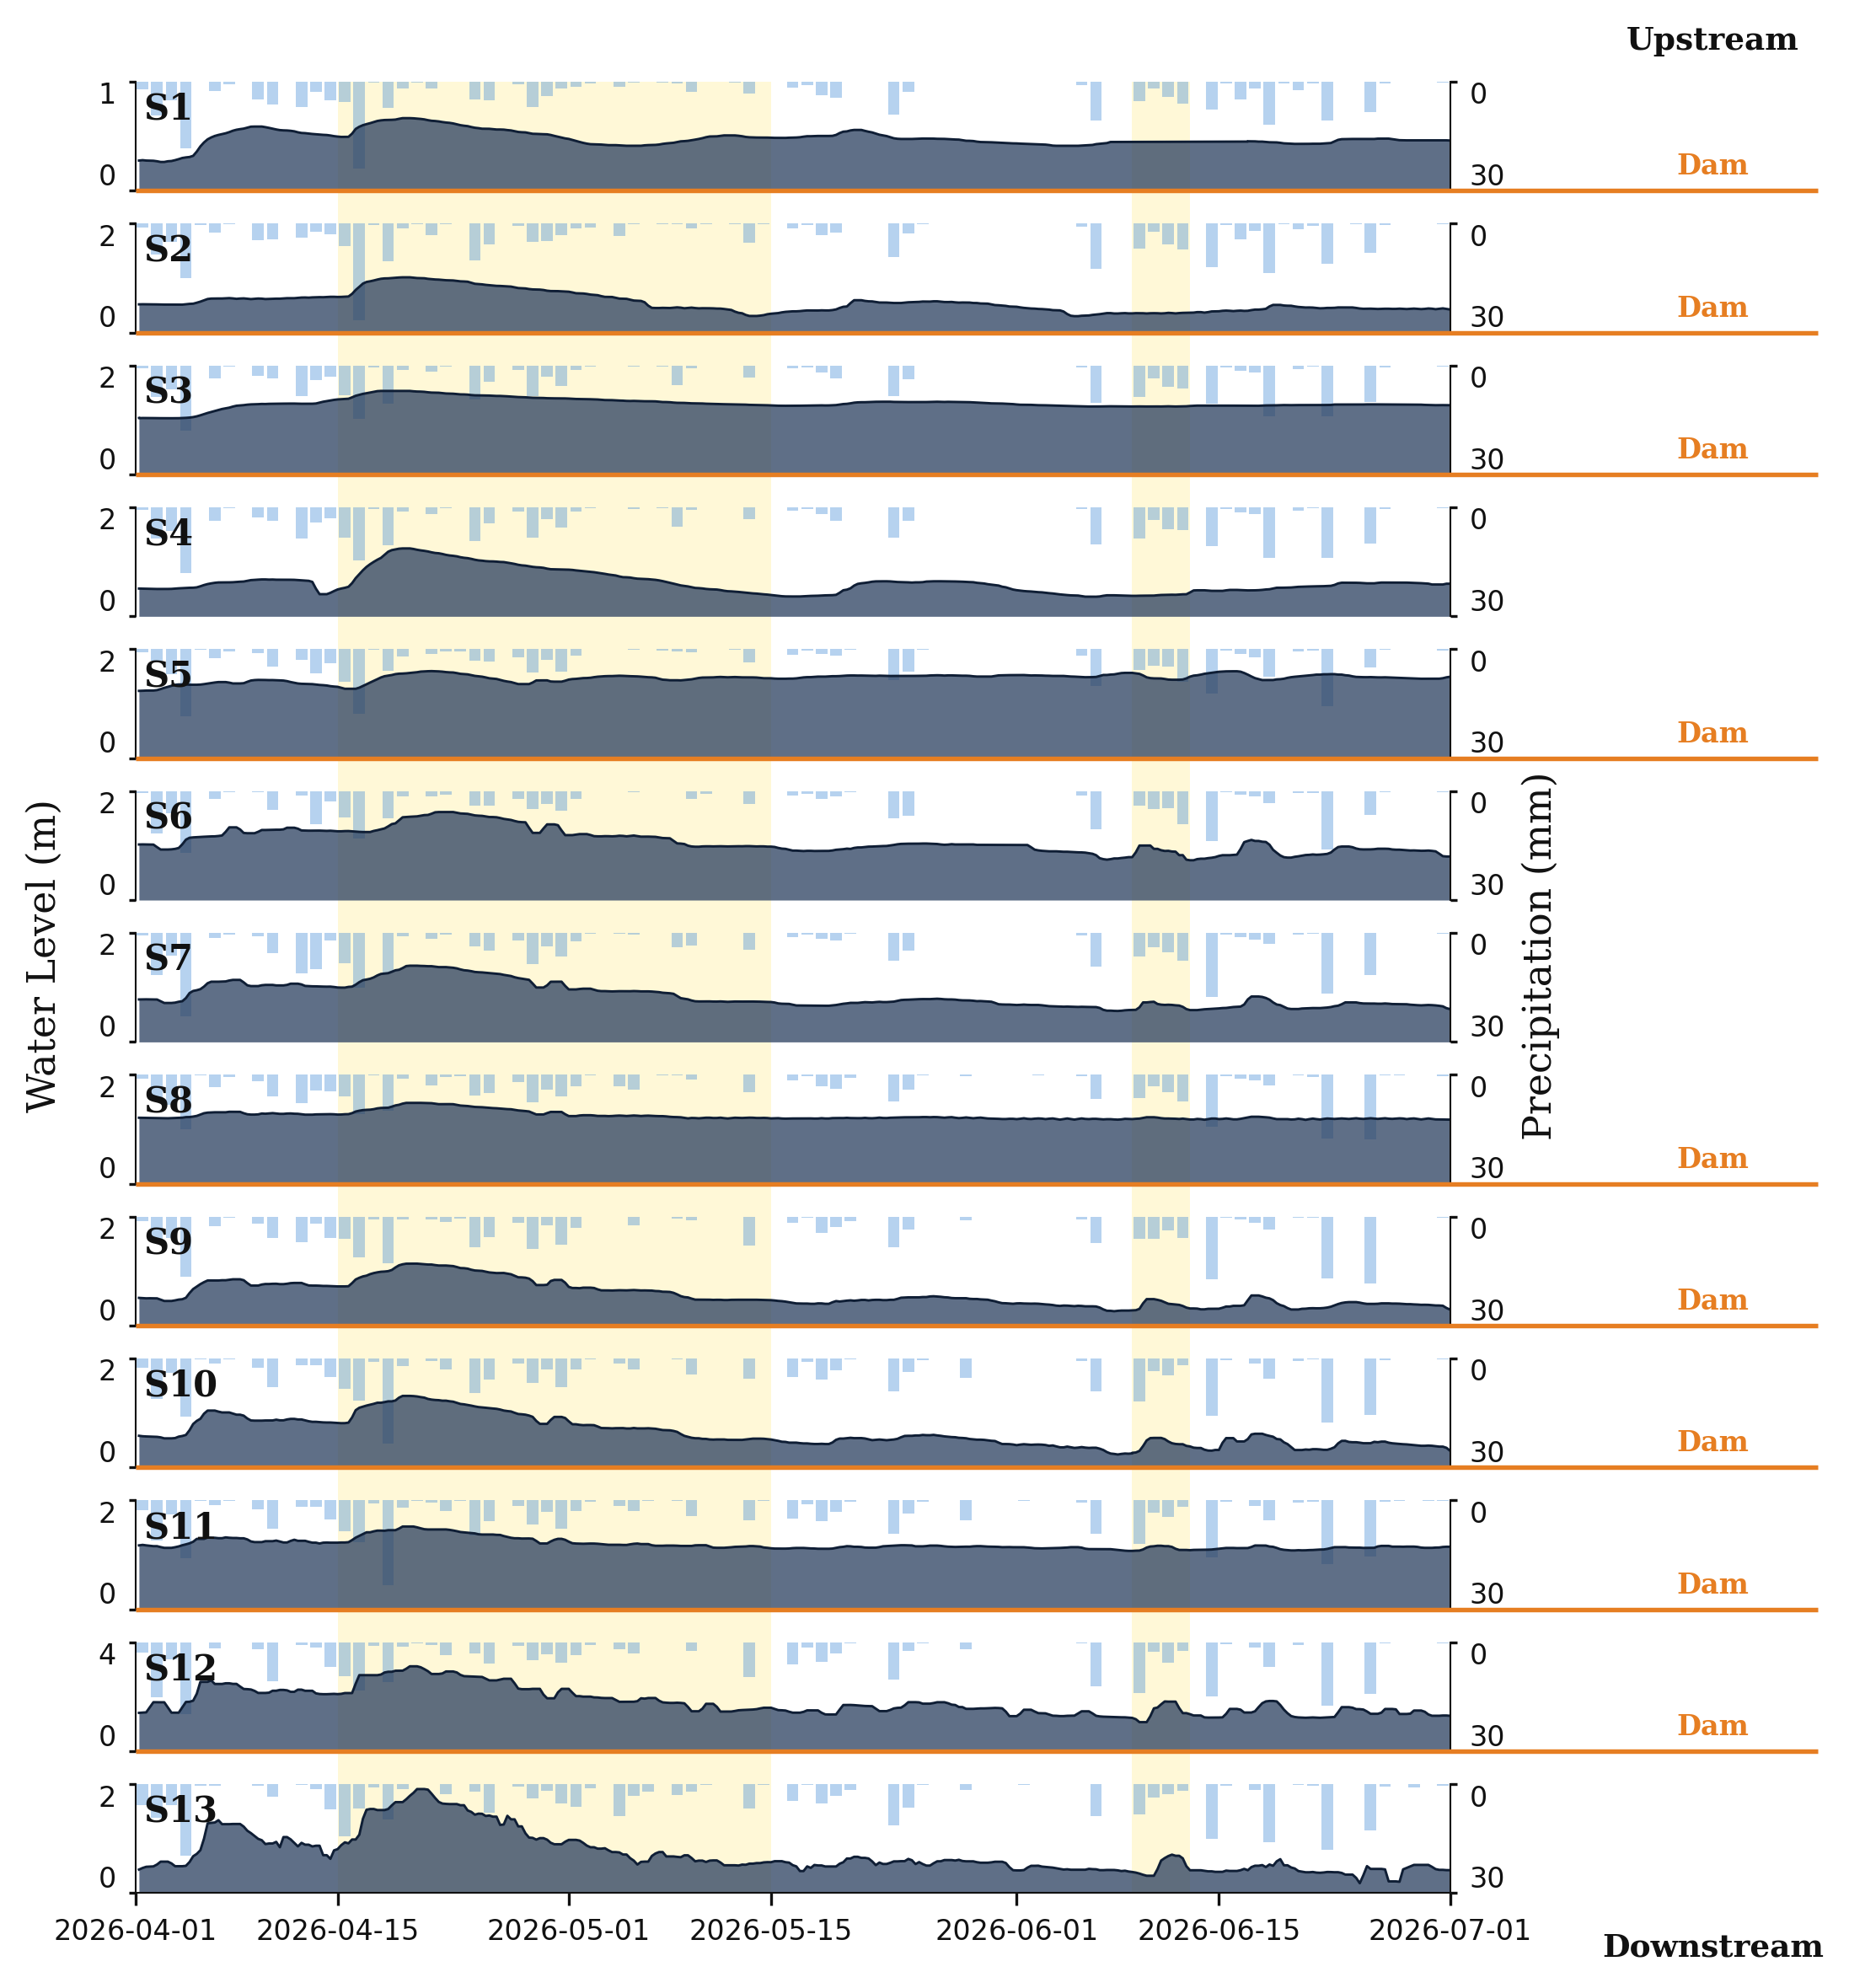

Write the Python code that produced this figure.
# /// script
# requires-python = ">=3.10"
# dependencies = [
#   "influxdb-client>=1.40",
#   "matplotlib>=3.8",
#   "pandas>=2.0",
# ]
# ///
"""
Publication-ready water-depth figure for the Digital Water Lab MAIN-STEM
network (13 sites), styled as small multiples with per-row y-axes so the scale
is visible right next to each curve. Compact vertical layout with no title or
subtitle (caption is added downstream, in the paper).

Also overlays daily precipitation (mm) per site as translucent bars hanging
from the top of each panel, using the shared-scale rainfall pulled from
Open-Meteo by fetch_rainfall.py.

Design conventions (chosen for print-quality reproduction):
  • Light mode: white background, black axes, dark ink.
  • SI units: water depth in meters (raw is mm; converted at render).
  • One stacked panel per site (13 total), shared x-axis. Each panel's y-scale
    runs 0 → ceil(site max depth) for the plotted window, with integer ticks
    at the two extremes.
  • Rainfall bars share a single mm scale across all panels, so bar heights
    are directly comparable between sites. The right axis matches the left
    (integer end ticks, flush labels) and is titled Precipitation (mm).
  • S1-S13 labels inside each panel (mid-left), ordered N → S
    (upstream → downstream).
  • X-axis dates formatted as YYYY-MM-DD (ISO 8601).
  • Outputs both PNG (300 DPI) and vector PDF.

Run:
  uv run --script ridgeline_publication.py
  (or: pip install influxdb-client matplotlib pandas; python ridgeline_publication.py)

Set INFLUX_TOKEN as an env var (or paste into TOKEN_DEFAULT).
Requires rainfall_by_site.csv next to this script (produced by fetch_rainfall.py).
"""

from __future__ import annotations

import csv
import math
import os
import warnings
from datetime import datetime, timedelta, timezone
from pathlib import Path

import matplotlib.dates as mdates
import matplotlib.pyplot as plt
import numpy as np
import pandas as pd
from influxdb_client import InfluxDBClient
from influxdb_client.client.warnings import MissingPivotFunction
from matplotlib.patches import Rectangle
from matplotlib.transforms import blended_transform_factory

warnings.simplefilter("ignore", MissingPivotFunction)

# ────────────────────────────────────────────────────────────────────────────
# CONFIG
# ────────────────────────────────────────────────────────────────────────────

from env import INFLUX_URL, INFLUX_ORG, TOKEN_DEFAULT, INFLUX_TOKEN

# All 23 sites in N → S order; MAIN_STEM filters to the 13 shown in the figure.
SITES: list[str] = [
    "ARB034", "ARB026", "ARB077", "ARB013", "ARB017", "ARB061", "ARB107",
    "ARB082", "ARB083", "ARB109", "ARB012", "ARB027", "ARB028", "ARB118",
    "ARB025", "ARB062", "ARB018", "ARB103", "ARB063", "ARB031", "ARB120",
    "ARB059", "ARB112",
]
MAIN_STEM: set[str] = {
    "ARB034", "ARB026", "ARB013", "ARB012", "ARB027", "ARB025", "ARB031",
    "ARB059", "ARB109", "ARB077", "ARB112", "ARB118", "ARB120",
}
SITES_TO_PLOT: list[str] = [s for s in SITES if s in MAIN_STEM]

START: datetime = datetime(2026, 4, 1, tzinfo=timezone.utc)
STOP: datetime = datetime(2026, 7, 1, tzinfo=timezone.utc)

MM_TO_M = 0.001
SMOOTHING_WINDOW = 6           # points, on the aggregated series

# Publication palette (light mode).
BG = "#ffffff"
FG = "#111111"
GRID = "#d0d0d0"
FILL_COLOR   = "#2a3f5f"       # dark navy — water fill
STROKE_COLOR = "#0f1e35"
FILL_ALPHA   = 0.75

RAIN_COLOR = "#4a90d9"         # muted blue — rainfall bars
RAIN_ALPHA = 0.40              # translucent so overhang doesn't hide water
RAIN_CSV = Path("rainfall_by_site.csv")
INFLUX_TIMEOUT_MS = 120_000    # longer ranges need more than the 10 s default

# Yellow highlight bands spanning every panel (top of S1 → bottom of S13).
HIGHLIGHT_PERIODS: list[tuple[datetime, datetime]] = [
    (datetime(2026, 4, 15, tzinfo=timezone.utc),
     datetime(2026, 5, 15, tzinfo=timezone.utc)),
    (datetime(2026, 6, 9, tzinfo=timezone.utc),
     datetime(2026, 6, 13, tzinfo=timezone.utc)),
]
HIGHLIGHT_FACE = "#ffe14a"
HIGHLIGHT_ALPHA = 0.22

# Orange baseline extensions (1-based panel numbers S1…S13) drawn to the
# right of the stack, labeled "Dam".
DAM_PANELS = {1, 2, 3, 5, 8, 9, 10, 11, 12}
DAM_COLOR = "#e67e22"
DAM_LW = 1.3
# Axes-fraction: left spine, across the panel, through the precip labels.
DAM_X0 = 0.00
DAM_X1 = 1.28
DAM_LABEL_X = 1.20

OUT_PNG = "ridgeline_publication.png"
OUT_PDF = "ridgeline_publication.pdf"
OUT_KEY = "ridgeline_publication_key.csv"

# ────────────────────────────────────────────────────────────────────────────
# QUERIES  (same shape as ridgeline_plot.py)
# ────────────────────────────────────────────────────────────────────────────

def pick_aggregate(days: float) -> str:
    if days <= 1:   return "5m"
    if days <= 7:   return "15m"
    if days <= 30:  return "1h"
    if days <= 90:  return "3h"
    if days <= 365: return "6h"
    return "1d"

def build_depth_query(sites, start, stop) -> str:
    sites_literal = "[" + ", ".join(f'"{s}"' for s in sites) + "]"
    window = pick_aggregate((stop - start).total_seconds() / 86400)
    return f"""
from(bucket: "depth")
  |> range(start: {start.isoformat().replace('+00:00', 'Z')}, stop: {stop.isoformat().replace('+00:00', 'Z')})
  |> filter(fn: (r) => r._measurement == "maxbotix_depth")
  |> filter(fn: (r) => contains(value: r.site_id, set: {sites_literal}))
  |> aggregateWindow(every: {window}, fn: mean, createEmpty: false)
  |> keep(columns: ["_time", "_value", "site_id"])
""".strip()

def build_name_query(sites) -> str:
    sites_literal = "[" + ", ".join(f'"{s}"' for s in sites) + "]"
    return f"""
from(bucket: "meta")
  |> range(start: -180d)
  |> filter(fn: (r) => r._field == "gps")
  |> filter(fn: (r) => contains(value: r.site_id, set: {sites_literal}))
  |> last()
  |> keep(columns: ["site_id", "site_name"])
""".strip()

def build_site_config_query(sites) -> str:
    sites_literal = "[" + ", ".join(f'"{s}"' for s in sites) + "]"
    return f"""
from(bucket: "sites")
  |> range(start: -365d)
  |> filter(fn: (r) => r._field == "offset")
  |> filter(fn: (r) => r._value > 0.0)
  |> filter(fn: (r) => contains(value: r._measurement, set: {sites_literal}))
  |> group(columns: ["_measurement"])
  |> last()
  |> keep(columns: ["_measurement", "_value"])
""".strip()

def fetch_data():
    if not INFLUX_TOKEN:
        raise RuntimeError("INFLUX_TOKEN not set. Export it or paste into TOKEN_DEFAULT.")
    with InfluxDBClient(
        url=INFLUX_URL, token=INFLUX_TOKEN, org=INFLUX_ORG,
        timeout=INFLUX_TIMEOUT_MS,
    ) as client:
        qapi = client.query_api()
        depth_df = qapi.query_data_frame(build_depth_query(SITES_TO_PLOT, START, STOP))
        name_df = qapi.query_data_frame(build_name_query(SITES_TO_PLOT))
        cfg_df = qapi.query_data_frame(build_site_config_query(SITES_TO_PLOT))
    if isinstance(depth_df, list):
        depth_df = pd.concat(depth_df, ignore_index=True) if depth_df else pd.DataFrame()
    if isinstance(name_df, list):
        name_df = pd.concat(name_df, ignore_index=True) if name_df else pd.DataFrame()
    if isinstance(cfg_df, list):
        cfg_df = pd.concat(cfg_df, ignore_index=True) if cfg_df else pd.DataFrame()
    if depth_df.empty:
        raise RuntimeError("No depth records returned for the selected sites/range.")

    depth_df = depth_df[["_time", "_value", "site_id"]].copy()
    depth_df["_time"] = pd.to_datetime(depth_df["_time"], utc=True)
    depth_df["_value"] = pd.to_numeric(depth_df["_value"], errors="coerce")
    depth_df = depth_df.dropna(subset=["_value"])

    names: dict[str, str] = {}
    if not name_df.empty and {"site_id", "site_name"}.issubset(name_df.columns):
        for _, r in name_df.iterrows():
            sid, sname = r.get("site_id"), r.get("site_name")
            if isinstance(sid, str) and isinstance(sname, str):
                names[sid] = sname

    offsets: dict[str, float] = {}
    if not cfg_df.empty and {"_measurement", "_value"}.issubset(cfg_df.columns):
        for _, r in cfg_df.iterrows():
            sid = r.get("_measurement")
            v = pd.to_numeric(r.get("_value"), errors="coerce")
            if isinstance(sid, str) and pd.notna(v) and v > 0:
                offsets[sid] = float(v)                # mm
    return depth_df, names, offsets

def load_rainfall() -> pd.DataFrame:
    """Load per-site daily precipitation (mm) produced by fetch_rainfall.py."""
    if not RAIN_CSV.exists():
        print(f"NOTE: {RAIN_CSV} not found — skipping rainfall overlay. "
              f"Run fetch_rainfall.py first.")
        return pd.DataFrame(columns=["site_id", "date", "precip_mm"])
    r = pd.read_csv(RAIN_CSV)
    r["date"] = pd.to_datetime(r["date"], utc=True)
    r["precip_mm"] = pd.to_numeric(r["precip_mm"], errors="coerce").fillna(0.0)
    # Trim to the plotting window.
    r = r[(r["date"] >= START) & (r["date"] < STOP + timedelta(days=1))]
    return r

# ────────────────────────────────────────────────────────────────────────────
# RENDER (small multiples)
# ────────────────────────────────────────────────────────────────────────────

def render(depth_df: pd.DataFrame, names: dict, offsets: dict, rain_df: pd.DataFrame) -> None:
    n = len(SITES_TO_PLOT)

    # Per-site depth (m) with a 6-pt rolling median; clipped at 0.
    # y-ceiling is the integer just above (or equal to) that site's max.
    series: dict[str, pd.DataFrame] = {}
    y_ceilings: dict[str, int] = {}
    for s in SITES_TO_PLOT:
        sdf = depth_df[depth_df["site_id"] == s].sort_values("_time").reset_index(drop=True)
        off_mm = offsets.get(s, float("nan"))
        if sdf.empty or not np.isfinite(off_mm):
            series[s] = pd.DataFrame(columns=["_time", "_m"])
            y_ceilings[s] = 1
            continue
        depth_m = (off_mm - sdf["_value"]) * MM_TO_M
        depth_m = depth_m.clip(lower=0)
        depth_m = depth_m.rolling(SMOOTHING_WINDOW, min_periods=1).median()
        series[s] = pd.DataFrame({"_time": sdf["_time"], "_m": depth_m}).dropna()
        site_max = float(series[s]["_m"].max()) if not series[s].empty else 0.0
        y_ceilings[s] = max(1, int(np.ceil(site_max)))

    # Shared rainfall scale across all sites. Round up to a tidy step so the
    # bars in every panel are directly comparable.
    if not rain_df.empty and rain_df["precip_mm"].max() > 0:
        raw_max = float(rain_df["precip_mm"].max())
        # Round up to the next multiple of 5 mm (min 10 for a sensible axis).
        rain_max = max(10.0, math.ceil(raw_max / 5.0) * 5.0)
    else:
        rain_max = 0.0

    # Stacked panels, shared x. Extra width on the right for Dam stubs.
    fig_w = 8.0
    fig_h = max(8.4, 0.56 * n + 1.15)
    fig, axes = plt.subplots(n, 1, sharex=True, figsize=(fig_w, fig_h))
    fig.patch.set_facecolor(BG)
    rain_axes: list = []

    for i, s in enumerate(SITES_TO_PLOT):
        ax = axes[i]
        ax.set_facecolor(BG)

        sdf = series[s]
        if not sdf.empty and len(sdf) > 1:
            ax.fill_between(sdf["_time"], sdf["_m"], 0,
                            color=FILL_COLOR, alpha=FILL_ALPHA, linewidth=0)
            ax.plot(sdf["_time"], sdf["_m"], color=STROKE_COLOR, linewidth=0.7)

        # Per-site y-scale: 0 → ceil(max depth in this window), integer ticks.
        # Extreme labels sit flush with their ticks (not vertically centered):
        # top of the max against the top tick, bottom of "0" against the bottom.
        y_ceiling = y_ceilings[s]
        y_ticks = [0, y_ceiling]
        ax.set_ylim(0, y_ceiling)
        ax.set_yticks(y_ticks)
        y_labels = ax.set_yticklabels([f"{t}" for t in y_ticks])
        y_labels[0].set_verticalalignment("bottom")
        y_labels[-1].set_verticalalignment("top")
        ax.tick_params(axis="y", labelsize=8, colors=FG, length=2)

        # Rainfall bars hanging from the top (shared mm scale).
        # Inverted ylim so 0 sits at the top tick and rain_max at the bottom.
        if rain_max > 0:
            rax = ax.twinx()
            rax.set_facecolor("none")
            rax.set_ylim(rain_max, 0)
            rdf = rain_df[rain_df["site_id"] == s]
            if not rdf.empty:
                # bar centers at noon UTC so each bar sits over its day.
                bar_x = rdf["date"] + pd.Timedelta(hours=12)
                rax.bar(
                    bar_x, rdf["precip_mm"],
                    width=0.8, align="center",
                    color=RAIN_COLOR, alpha=RAIN_ALPHA,
                    linewidth=0, zorder=3,
                )
            rain_ticks = [0, int(rain_max)]
            rax.set_yticks(rain_ticks)
            r_labels = rax.set_yticklabels([f"{t}" for t in rain_ticks])
            # Inverted axis: "0" is the top-most number, rain_max the bottom-most.
            r_labels[0].set_verticalalignment("top")
            r_labels[-1].set_verticalalignment("bottom")
            rax.tick_params(axis="y", labelsize=8, colors=FG, length=2)
            for side in ("top", "right", "bottom", "left"):
                rax.spines[side].set_visible(False)
            rain_axes.append(rax)
            # Match the water-axis x-range on the twin so bars don't drift.
            rax.set_xlim(START, STOP)
            rax.margins(x=0)

        # Site label just inside the plot, right of the y-axis and vertically
        # "centered" on the panel so the curve stays flush to the left spine.
        ax.text(0.006, 0.75, f"S{i + 1}", transform=ax.transAxes,
                ha="left", va="center", fontsize=10, fontweight="bold",
                color=FG, family="serif")

        # Clean spines: left + right visible for every panel; bottom on the last.
        ax.spines["top"].set_visible(False)
        ax.spines["left"].set_color(FG); ax.spines["left"].set_linewidth(0.5)
        ax.spines["right"].set_visible(True)
        ax.spines["right"].set_color(FG); ax.spines["right"].set_linewidth(0.5)
        if i < n - 1:
            ax.spines["bottom"].set_visible(False)
            ax.tick_params(axis="x", bottom=False, labelbottom=False)
        else:
            ax.spines["bottom"].set_color(FG); ax.spines["bottom"].set_linewidth(0.5)
            locator = mdates.AutoDateLocator(minticks=4, maxticks=6)
            ax.xaxis.set_major_locator(locator)
            ax.xaxis.set_major_formatter(mdates.DateFormatter("%Y-%m-%d"))
            ax.tick_params(axis="x", labelsize=8, colors=FG)

        # Shared x-range with no side margins so the hydrograph meets the
        # left spine (and the right edge) instead of floating inward.
        ax.set_xlim(START, STOP)
        ax.margins(x=0)

    # Figure-level y-axis labels (rotated, tight against the tick numbers).
    fig.text(0.005, 0.55, "Water Level (m)", rotation=90, va="center", ha="center",
             fontsize=11, color=FG, family="serif")
    fig.text(0.745, 0.55, "Precipitation (mm)", rotation=90, va="center", ha="center",
             fontsize=11, color=FG, family="serif")

    plt.subplots_adjust(left=0.05, right=0.70, top=0.96, bottom=0.11, hspace=0.30)
    # Draw once so tick Text objects exist, then pin extreme labels flush
    # with their ticks (draw/layout can otherwise restore the default va).
    fig.canvas.draw()

    # Yellow bands in date-x / figure-y so each cuts through every panel
    # (and the gaps) instead of being clipped to a single axes.
    periods = [(a, b) for a, b in HIGHLIGHT_PERIODS if b > a]
    if periods:
        for ax in np.atleast_1d(axes):
            ax.set_facecolor("none")
            ax.set_zorder(1)
        pos_top = axes[0].get_position()
        pos_bot = axes[-1].get_position()
        trans = blended_transform_factory(axes[0].transData, fig.transFigure)
        band_h = pos_top.y1 - pos_bot.y0
        for t0, t1 in periods:
            x0 = mdates.date2num(t0)
            x1 = mdates.date2num(t1)
            fig.add_artist(Rectangle(
                (x0, pos_bot.y0), x1 - x0, band_h,
                transform=trans,
                facecolor=HIGHLIGHT_FACE,
                alpha=HIGHLIGHT_ALPHA,
                edgecolor="none",
                linewidth=0,
                zorder=0,
                clip_on=False,
            ))

    # Bold orange baseline stubs to the right of selected panels, labeled Dam.
    for i, ax in enumerate(np.atleast_1d(axes)):
        if (i + 1) not in DAM_PANELS:
            continue
        trans = blended_transform_factory(ax.transAxes, ax.transData)
        ax.plot(
            [DAM_X0, DAM_X1], [0, 0],
            transform=trans,
            color=DAM_COLOR,
            linewidth=DAM_LW,
            solid_capstyle="butt",
            clip_on=False,
            zorder=5,
        )
        ax.annotate(
            "Dam",
            xy=(DAM_LABEL_X, 0.0),
            xycoords=trans,
            xytext=(0, 3),
            textcoords="offset points",
            ha="center", va="bottom",
            fontsize=8, fontweight="bold",
            color=DAM_COLOR, family="serif",
            annotation_clip=False,
            zorder=6,
        )

    # Column titles for the Dam strip: N (top) → S (bottom).
    pos0 = axes[0].get_position()
    posn = axes[-1].get_position()
    dam_x = pos0.x0 + DAM_LABEL_X * pos0.width
    fig.text(dam_x, pos0.y1 + 0.012, "Upstream",
             ha="center", va="bottom", fontsize=9, fontweight="bold",
             color=FG, family="serif")
    fig.text(dam_x, posn.y0 - 0.018, "Downstream",
             ha="center", va="top", fontsize=9, fontweight="bold",
             color=FG, family="serif")
    for ax in np.atleast_1d(axes):
        labels = ax.get_yticklabels()
        if len(labels) >= 2:
            labels[0].set_verticalalignment("bottom")
            labels[-1].set_verticalalignment("top")
    for rax in rain_axes:
        labels = rax.get_yticklabels()
        if len(labels) >= 2:
            # Inverted rainfall axis: 0 at the top tick, max at the bottom tick.
            labels[0].set_verticalalignment("top")
            labels[-1].set_verticalalignment("bottom")
    plt.savefig(OUT_PNG, dpi=300, facecolor=BG, bbox_inches="tight")
    plt.savefig(OUT_PDF, facecolor=BG, bbox_inches="tight")
    print(f"Saved → {os.path.abspath(OUT_PNG)}")
    print(f"Saved → {os.path.abspath(OUT_PDF)}")

# ────────────────────────────────────────────────────────────────────────────
# MAIN
# ────────────────────────────────────────────────────────────────────────────

def main() -> None:
    depth_df, names, offsets = fetch_data()
    rain_df = load_rainfall()
    print(
        f"Fetched {len(depth_df):,} aggregated points across "
        f"{depth_df['site_id'].nunique()}/{len(SITES_TO_PLOT)} main-stem sites "
        f"({START.date()} → {STOP.date()})."
    )
    if not rain_df.empty:
        print(
            f"Rainfall: {len(rain_df):,} daily records across "
            f"{rain_df['site_id'].nunique()} sites "
            f"(max = {rain_df['precip_mm'].max():.1f} mm/day)."
        )
    render(depth_df, names, offsets, rain_df)

if __name__ == "__main__":
    main()
